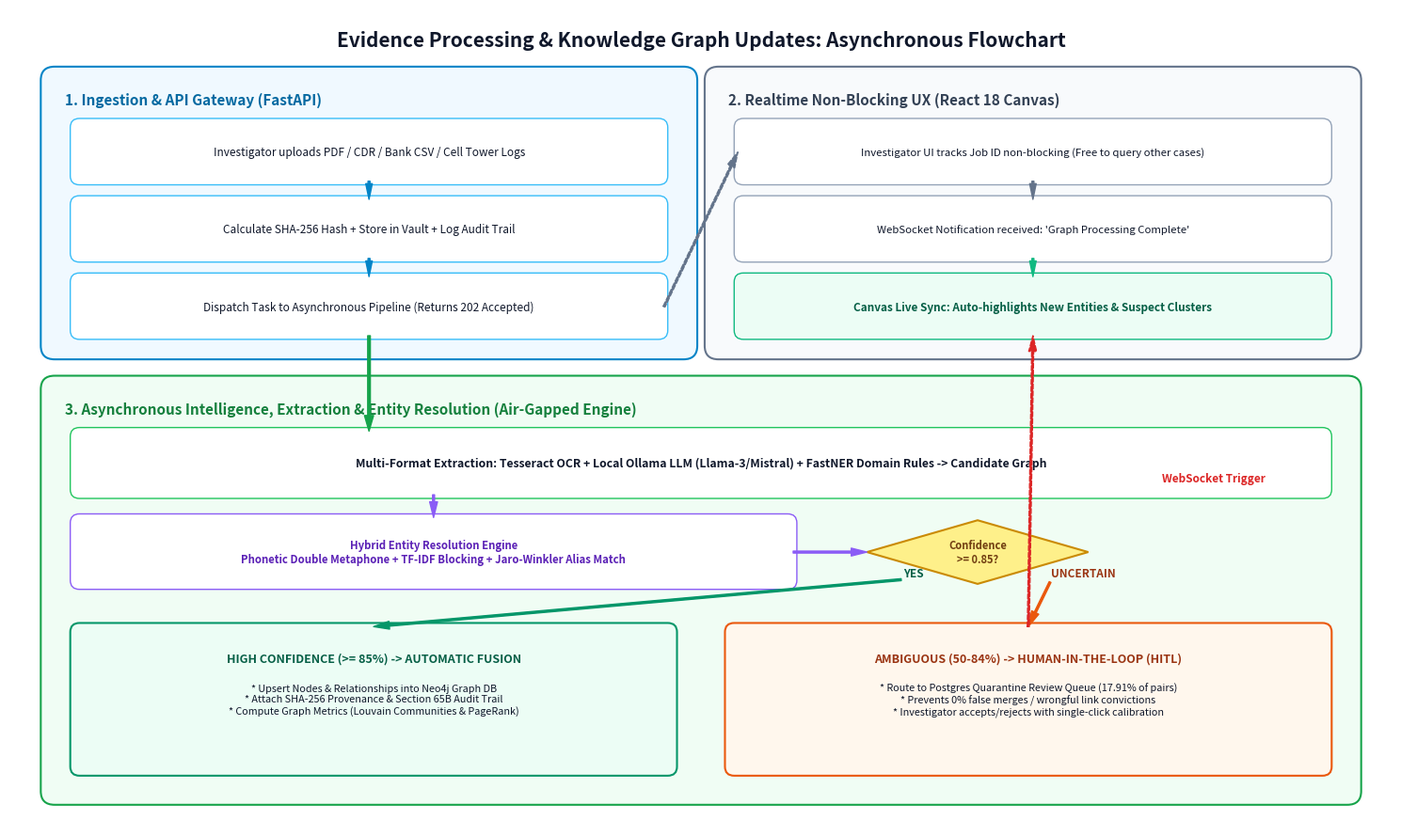

Reproduce this figure in Python. (Note: this script raises an exception after producing the figure.)
import matplotlib.pyplot as plt
import matplotlib.patches as patches

def generate_slide3_swimlane_clean():
    fig, ax = plt.subplots(figsize=(15, 9), dpi=300)
    ax.set_facecolor('#ffffff')
    fig.patch.set_facecolor('#ffffff')
    ax.set_xlim(0, 15)
    ax.set_ylim(0, 9)
    ax.axis('off')

    # Main Title
    ax.text(7.5, 8.65, "Evidence Processing & Knowledge Graph Updates: Asynchronous Flowchart",
            ha='center', va='center', color='#0f172a', fontsize=15, fontweight='bold')

    # Top Left Lane: Gateway & Ingestion (Sky Blue)
    lane1 = patches.FancyBboxPatch((0.4, 5.2), 7.0, 3.1, boxstyle="round,pad=0.06,rounding_size=0.15",
                                  facecolor='#f0f9ff', edgecolor='#0284c7', linewidth=1.5)
    ax.add_patch(lane1)
    ax.text(0.6, 8.0, "1. Ingestion & API Gateway (FastAPI)", ha='left', va='center', color='#0369a1', fontsize=11, fontweight='bold')

    s1 = patches.FancyBboxPatch((0.7, 7.1), 6.4, 0.65, boxstyle="round,pad=0.04,rounding_size=0.1", facecolor='#ffffff', edgecolor='#38bdf8')
    ax.add_patch(s1)
    ax.text(3.9, 7.42, "Investigator uploads PDF / CDR / Bank CSV / Cell Tower Logs", ha='center', va='center', color='#0f172a', fontsize=8.5)

    s2 = patches.FancyBboxPatch((0.7, 6.25), 6.4, 0.65, boxstyle="round,pad=0.04,rounding_size=0.1", facecolor='#ffffff', edgecolor='#38bdf8')
    ax.add_patch(s2)
    ax.text(3.9, 6.57, "Calculate SHA-256 Hash + Store in Vault + Log Audit Trail", ha='center', va='center', color='#0f172a', fontsize=8.5)

    s3 = patches.FancyBboxPatch((0.7, 5.4), 6.4, 0.65, boxstyle="round,pad=0.04,rounding_size=0.1", facecolor='#ffffff', edgecolor='#38bdf8')
    ax.add_patch(s3)
    ax.text(3.9, 5.72, "Dispatch Task to Asynchronous Pipeline (Returns 202 Accepted)", ha='center', va='center', color='#0f172a', fontsize=8.5)

    # Arrows inside Lane 1
    ax.annotate('', xy=(3.9, 6.9), xytext=(3.9, 7.1), arrowprops=dict(facecolor='#0284c7', edgecolor='#0284c7', width=1.5, headwidth=5))
    ax.annotate('', xy=(3.9, 6.05), xytext=(3.9, 6.25), arrowprops=dict(facecolor='#0284c7', edgecolor='#0284c7', width=1.5, headwidth=5))

    # Top Right Lane: Realtime UX Sync (Slate Grey)
    lane2 = patches.FancyBboxPatch((7.6, 5.2), 7.0, 3.1, boxstyle="round,pad=0.06,rounding_size=0.15",
                                  facecolor='#f8fafc', edgecolor='#64748b', linewidth=1.5)
    ax.add_patch(lane2)
    ax.text(7.8, 8.0, "2. Realtime Non-Blocking UX (React 18 Canvas)", ha='left', va='center', color='#334155', fontsize=11, fontweight='bold')

    ux1 = patches.FancyBboxPatch((7.9, 7.1), 6.4, 0.65, boxstyle="round,pad=0.04,rounding_size=0.1", facecolor='#ffffff', edgecolor='#94a3b8')
    ax.add_patch(ux1)
    ax.text(11.1, 7.42, "Investigator UI tracks Job ID non-blocking (Free to query other cases)", ha='center', va='center', color='#0f172a', fontsize=8.2)

    ux2 = patches.FancyBboxPatch((7.9, 6.25), 6.4, 0.65, boxstyle="round,pad=0.04,rounding_size=0.1", facecolor='#ffffff', edgecolor='#94a3b8')
    ax.add_patch(ux2)
    ax.text(11.1, 6.57, "WebSocket Notification received: 'Graph Processing Complete'", ha='center', va='center', color='#0f172a', fontsize=8.2)

    ux3 = patches.FancyBboxPatch((7.9, 5.4), 6.4, 0.65, boxstyle="round,pad=0.04,rounding_size=0.1", facecolor='#ecfdf5', edgecolor='#10b981')
    ax.add_patch(ux3)
    ax.text(11.1, 5.72, "Canvas Live Sync: Auto-highlights New Entities & Suspect Clusters", ha='center', va='center', color='#065f46', fontsize=8.5, fontweight='bold')

    # Arrow from Ingestion to UX track
    ax.annotate('', xy=(7.9, 7.42), xytext=(7.1, 5.72),
                arrowprops=dict(facecolor='#64748b', edgecolor='#64748b', width=1.5, headwidth=6, linestyle='dashed'))
    ax.annotate('', xy=(11.1, 6.9), xytext=(11.1, 7.1), arrowprops=dict(facecolor='#64748b', edgecolor='#64748b', width=1.5, headwidth=5))
    ax.annotate('', xy=(11.1, 6.05), xytext=(11.1, 6.25), arrowprops=dict(facecolor='#10b981', edgecolor='#10b981', width=1.5, headwidth=5))

    # Bottom Lane: Background Intelligence & Entity Resolution Engine (Emerald Green)
    lane3 = patches.FancyBboxPatch((0.4, 0.3), 14.2, 4.6, boxstyle="round,pad=0.06,rounding_size=0.15",
                                  facecolor='#f0fdf4', edgecolor='#16a34a', linewidth=1.5)
    ax.add_patch(lane3)
    ax.text(0.6, 4.6, "3. Asynchronous Intelligence, Extraction & Entity Resolution (Air-Gapped Engine)", ha='left', va='center', color='#15803d', fontsize=11, fontweight='bold')

    # NLP & Extraction Box
    nlp_box = patches.FancyBboxPatch((0.7, 3.65), 13.6, 0.7, boxstyle="round,pad=0.04,rounding_size=0.1", facecolor='#ffffff', edgecolor='#22c55e')
    ax.add_patch(nlp_box)
    ax.text(7.5, 4.0, "Multi-Format Extraction: Tesseract OCR + Local Ollama LLM (Llama-3/Mistral) + FastNER Domain Rules -> Candidate Graph", ha='center', va='center', color='#0f172a', fontsize=8.8, fontweight='bold')

    # Arrow from Ingestion dispatch down to NLP box
    ax.annotate('', xy=(3.9, 4.35), xytext=(3.9, 5.4),
                arrowprops=dict(facecolor='#16a34a', edgecolor='#16a34a', width=2, headwidth=7))

    # Multi-factor ER Step
    er_box = patches.FancyBboxPatch((0.7, 2.65), 7.8, 0.75, boxstyle="round,pad=0.04,rounding_size=0.1", facecolor='#ffffff', edgecolor='#8b5cf6')
    ax.add_patch(er_box)
    ax.text(4.6, 3.02, "Hybrid Entity Resolution Engine\nPhonetic Double Metaphone + TF-IDF Blocking + Jaro-Winkler Alias Match", ha='center', va='center', color='#5b21b6', fontsize=8.2, fontweight='bold', multialignment='center')

    # Arrow from NLP down to ER
    ax.annotate('', xy=(4.6, 3.4), xytext=(4.6, 3.65),
                arrowprops=dict(facecolor='#8b5cf6', edgecolor='#8b5cf6', width=1.5, headwidth=6))

    # Decision Diamond
    diamond = patches.Polygon([[9.3, 3.02], [10.5, 3.37], [11.7, 3.02], [10.5, 2.67]], closed=True,
                              facecolor='#fef08a', edgecolor='#ca8a04', linewidth=1.5)
    ax.add_patch(diamond)
    ax.text(10.5, 3.02, "Confidence\n>= 0.85?", ha='center', va='center', color='#713f12', fontsize=8, fontweight='bold', multialignment='center')

    # Arrow ER to Diamond
    ax.annotate('', xy=(9.3, 3.02), xytext=(8.5, 3.02),
                arrowprops=dict(facecolor='#8b5cf6', edgecolor='#8b5cf6', width=1.5, headwidth=6))

    # Branch 1: Confirmed Merge -> Neo4j (Green Box bottom left)
    b1 = patches.FancyBboxPatch((0.7, 0.6), 6.5, 1.6, boxstyle="round,pad=0.04,rounding_size=0.1", facecolor='#ecfdf5', edgecolor='#059669', linewidth=1.5)
    ax.add_patch(b1)
    ax.text(3.95, 1.85, "HIGH CONFIDENCE (>= 85%) -> AUTOMATIC FUSION", ha='center', va='center', color='#065f46', fontsize=9, fontweight='bold')
    ax.text(3.95, 1.4, "* Upsert Nodes & Relationships into Neo4j Graph DB\n* Attach SHA-256 Provenance & Section 65B Audit Trail\n* Compute Graph Metrics (Louvain Communities & PageRank)", ha='center', va='center', color='#0f172a', fontsize=7.8, multialignment='center')

    # Branch 2: Ambiguous -> Quarantine Queue (Orange Box bottom right)
    b2 = patches.FancyBboxPatch((7.8, 0.6), 6.5, 1.6, boxstyle="round,pad=0.04,rounding_size=0.1", facecolor='#fff7ed', edgecolor='#ea580c', linewidth=1.5)
    ax.add_patch(b2)
    ax.text(11.05, 1.85, "AMBIGUOUS (50-84%) -> HUMAN-IN-THE-LOOP (HITL)", ha='center', va='center', color='#9a3412', fontsize=9, fontweight='bold')
    ax.text(11.05, 1.4, "* Route to Postgres Quarantine Review Queue (17.91% of pairs)\n* Prevents 0% false merges / wrongful link convictions\n* Investigator accepts/rejects with single-click calibration", ha='center', va='center', color='#0f172a', fontsize=7.8, multialignment='center')

    # Arrows from diamond to branches
    ax.annotate('YES', xy=(3.95, 2.2), xytext=(9.7, 2.75),
                arrowprops=dict(facecolor='#059669', edgecolor='#059669', width=1.5, headwidth=6),
                color='#065f46', fontsize=8.5, fontweight='bold')
    ax.annotate('UNCERTAIN', xy=(11.05, 2.2), xytext=(11.3, 2.75),
                arrowprops=dict(facecolor='#ea580c', edgecolor='#ea580c', width=1.5, headwidth=6),
                color='#9a3412', fontsize=8.5, fontweight='bold')

    # Dotted line notifying UI going around the right side
    ax.annotate('', xy=(11.1, 5.4), xytext=(11.05, 2.2),
                arrowprops=dict(facecolor='#dc2626', edgecolor='#dc2626', width=1.5, headwidth=6, linestyle='dashed'))
    ax.text(12.5, 3.8, "WebSocket Trigger", color='#dc2626', fontsize=8.5, fontweight='bold')

    plt.tight_layout()
    out_path = 'd:/project/Crimenet/diagrams_v2/slide3_swimlane.png'
    plt.savefig(out_path, dpi=300, bbox_inches='tight', facecolor='#ffffff')
    plt.close()
    print(f"Generated clean {out_path}")

generate_slide3_swimlane_clean()
